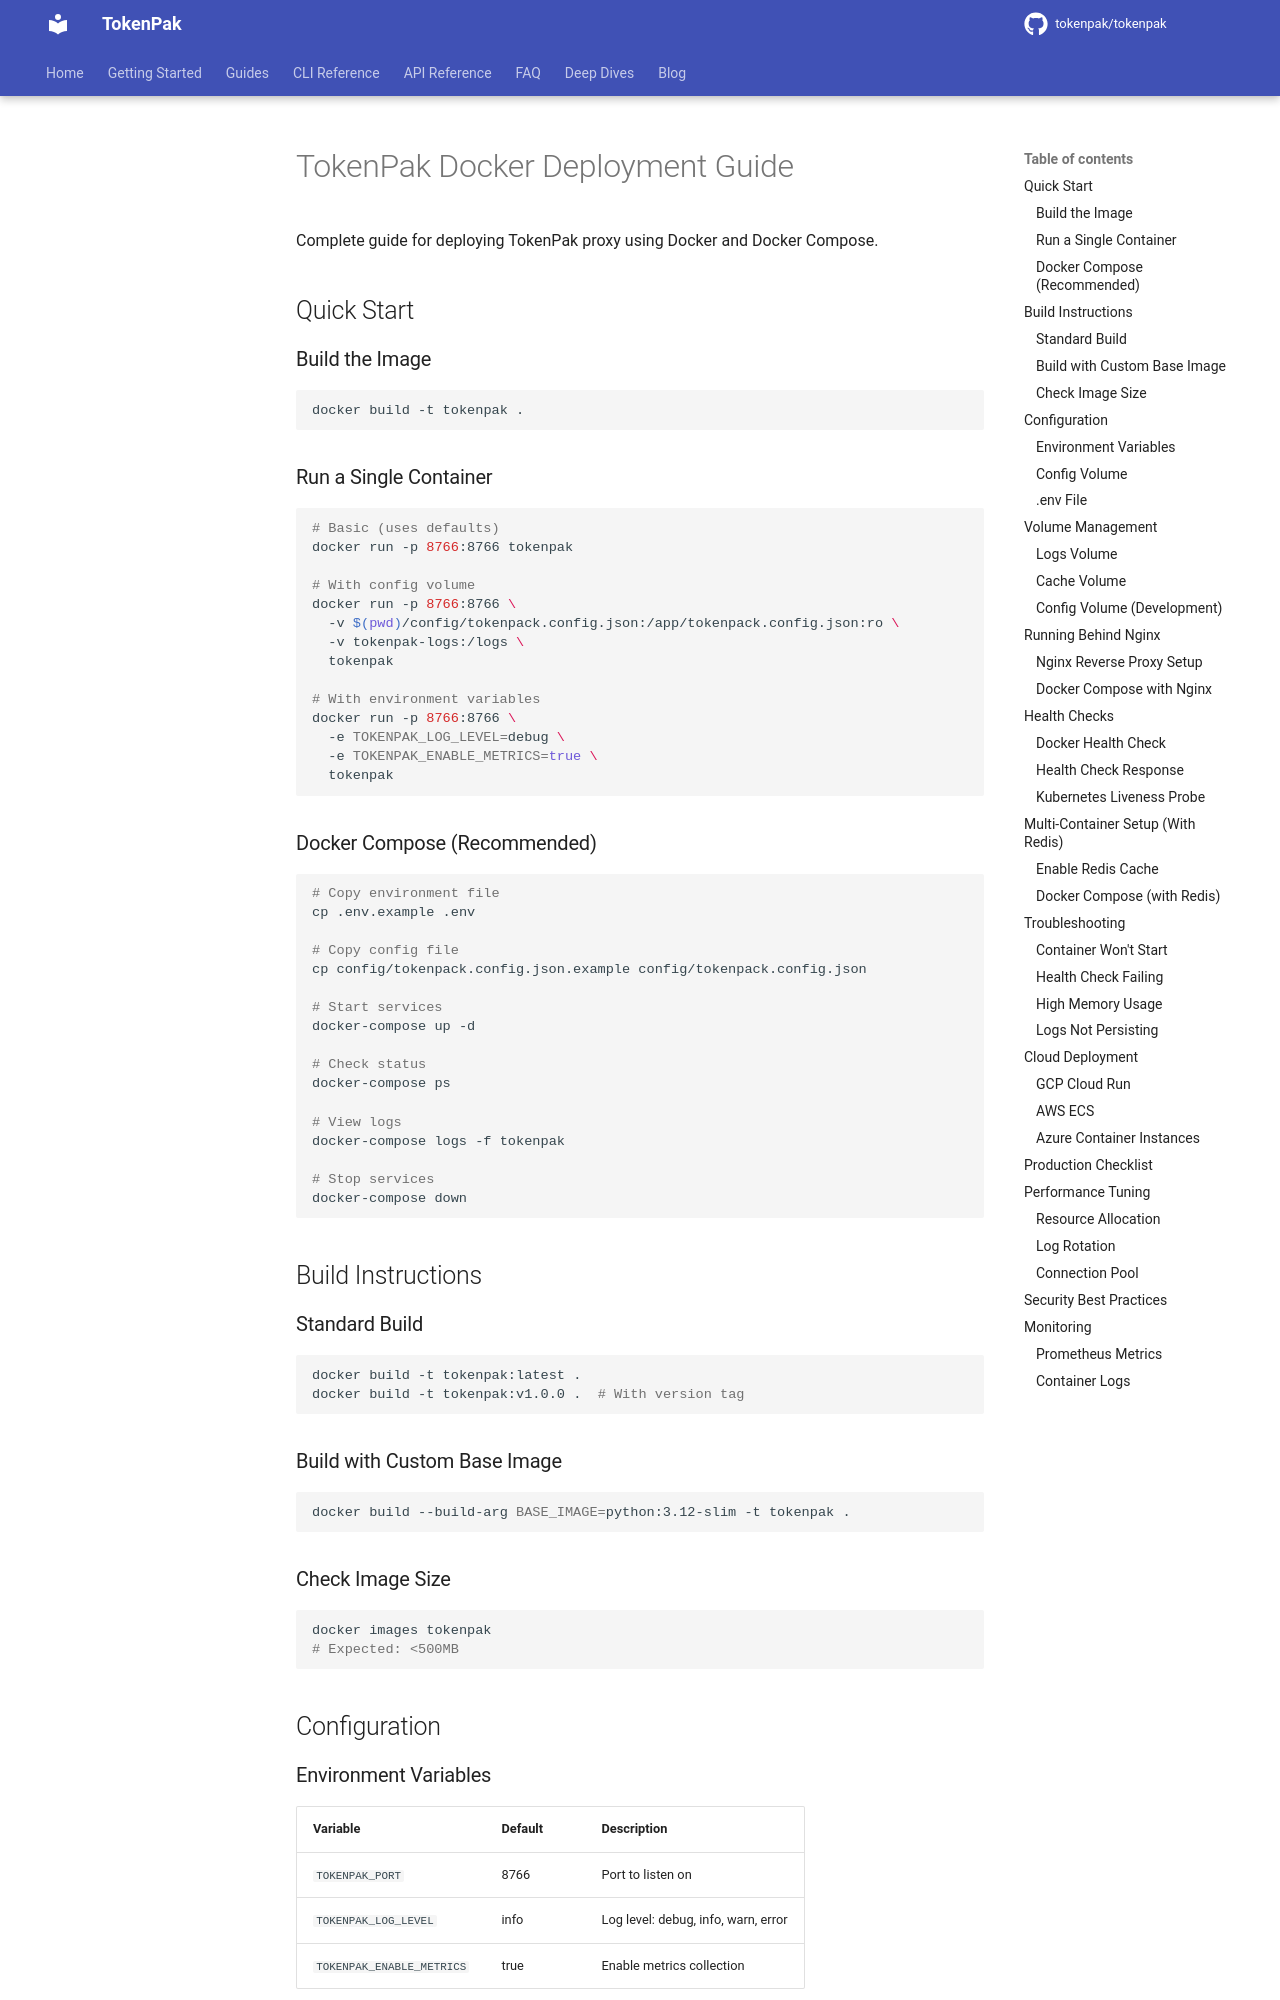

repository: kaywhy331/tokenpak-docs · page: DOCKER/index.html · generator: mkdocs

# TokenPak Docker Deployment Guide

Complete guide for deploying TokenPak proxy using Docker and Docker Compose.

## Quick Start

### Build the Image

```bash
docker build -t tokenpak .
```

### Run a Single Container

```bash
# Basic (uses defaults)
docker run -p 8766:8766 tokenpak

# With config volume
docker run -p 8766:8766 \
  -v $(pwd)/config/tokenpack.config.json:/app/tokenpack.config.json:ro \
  -v tokenpak-logs:/logs \
  tokenpak

# With environment variables
docker run -p 8766:8766 \
  -e TOKENPAK_LOG_LEVEL=debug \
  -e TOKENPAK_ENABLE_METRICS=true \
  tokenpak
```

### Docker Compose (Recommended)

```bash
# Copy environment file
cp .env.example .env

# Copy config file
cp config/tokenpack.config.json.example config/tokenpack.config.json

# Start services
docker-compose up -d

# Check status
docker-compose ps

# View logs
docker-compose logs -f tokenpak

# Stop services
docker-compose down
```

## Build Instructions

### Standard Build

```bash
docker build -t tokenpak:latest .
docker build -t tokenpak:v1.0.0 .  # With version tag
```

### Build with Custom Base Image

```bash
docker build --build-arg BASE_IMAGE=python:3.12-slim -t tokenpak .
```

### Check Image Size

```bash
docker images tokenpak
# Expected: <500MB
```

## Configuration

### Environment Variables

| Variable | Default | Description |
|----------|---------|-------------|
| `TOKENPAK_PORT` | 8766 | Port to listen on |
| `TOKENPAK_LOG_LEVEL` | info | Log level: debug, info, warn, error |
| `TOKENPAK_ENABLE_METRICS` | true | Enable metrics collection |
